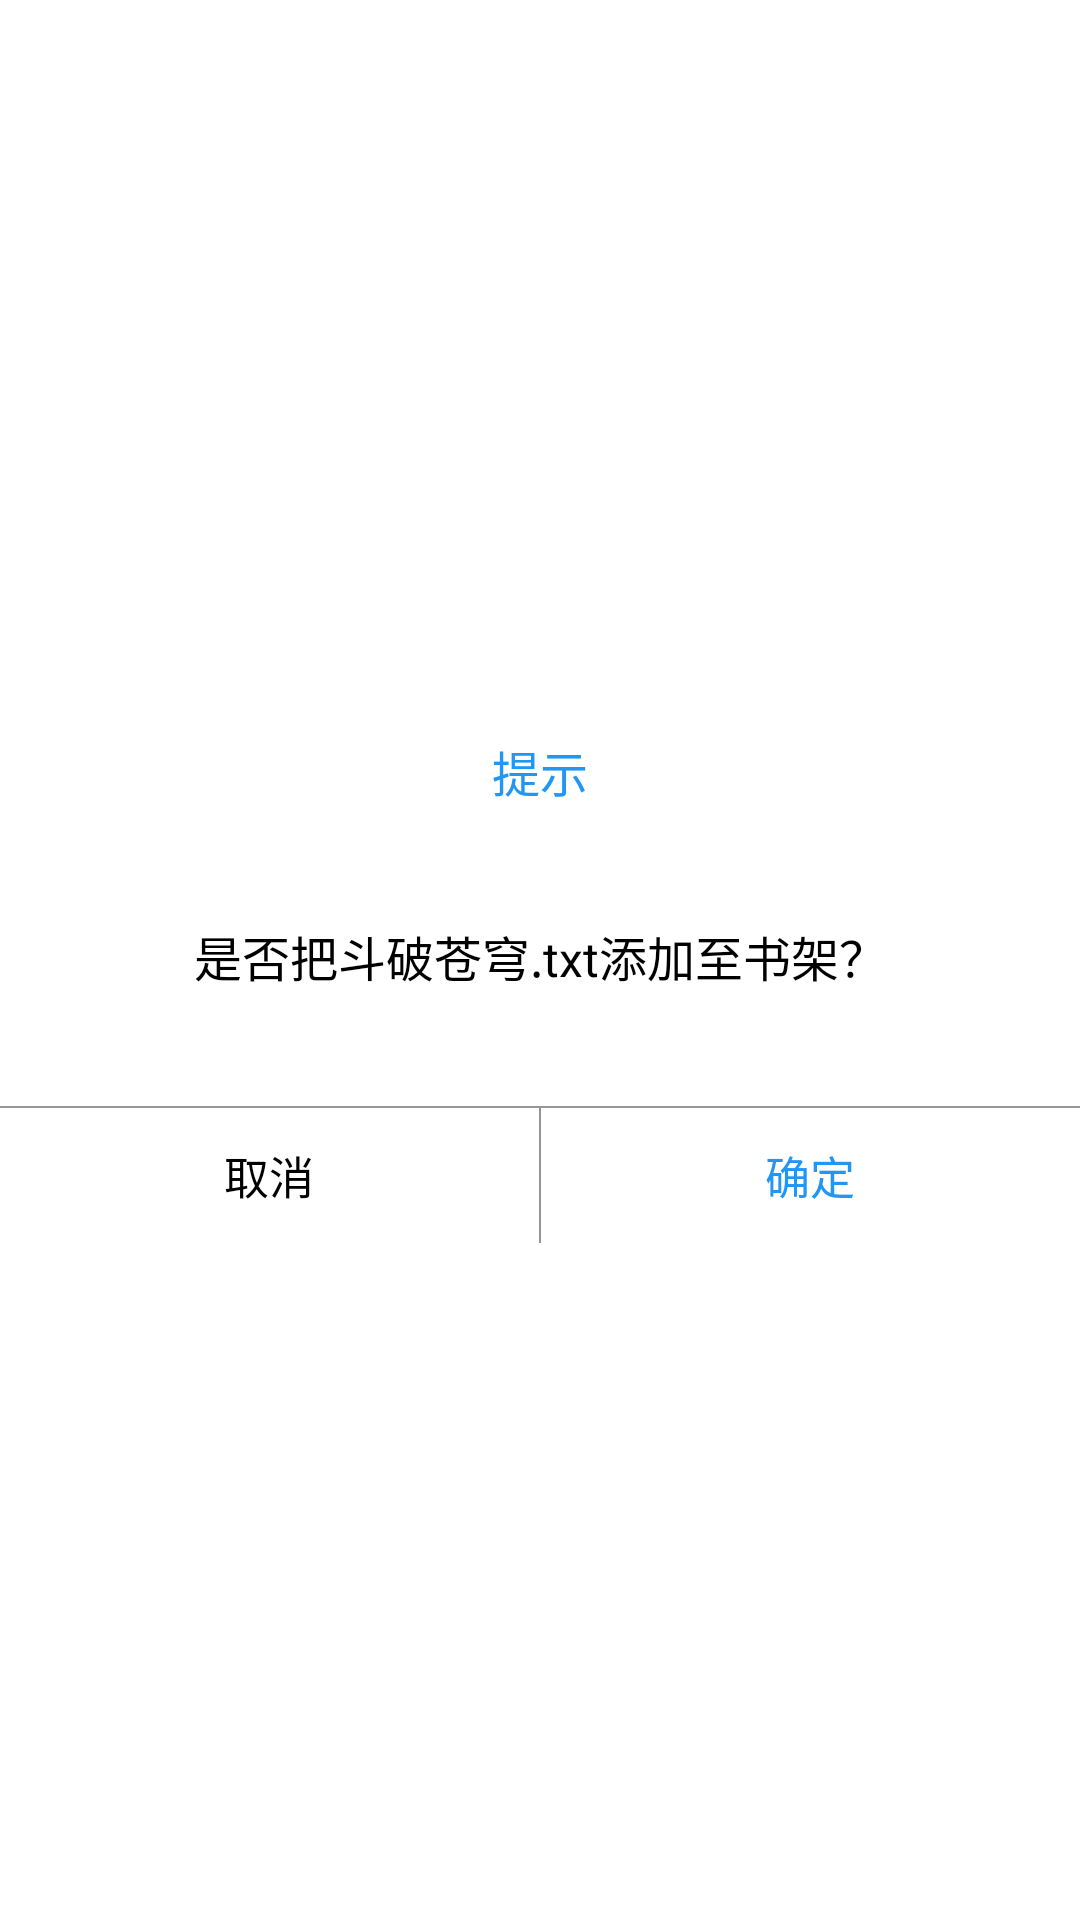

Produce the Android XML layout that renders to this screen, including the resource entries it uses.
<!-- AndroidManifest.xml: application theme Theme.NovelReader -->
<!-- res/layout/dialog_add_tip_layout.xml -->
<?xml version="1.0" encoding="utf-8"?>
<LinearLayout xmlns:android="http://schemas.android.com/apk/res/android"
    android:layout_width="match_parent"
    android:layout_height="wrap_content"
    android:background="@drawable/shape_corner_white"
    android:layout_marginHorizontal="50dp"
    android:gravity="center"
    android:orientation="vertical"
    android:paddingTop="20dp">

    <androidx.appcompat.widget.AppCompatTextView
        android:layout_width="wrap_content"
        android:layout_height="wrap_content"
        android:text="提示"
        android:textColor="@color/blue"
        android:textSize="16sp" />

    <androidx.appcompat.widget.AppCompatTextView
        android:id="@+id/tip_txt"
        android:layout_width="match_parent"
        android:layout_height="100dp"
        android:layout_marginHorizontal="15dp"
        android:gravity="center"
        android:text="是否把斗破苍穹.txt添加至书架？"
        android:textColor="@color/black"
        android:textSize="16sp" />

    <View
        android:layout_width="match_parent"
        android:layout_height="0.5dp"
        android:background="@color/hint_color" />

    <LinearLayout
        android:layout_width="match_parent"
        android:layout_height="45dp"
        android:orientation="horizontal">

        <androidx.appcompat.widget.AppCompatTextView
            android:id="@+id/cancel_txt"
            android:layout_width="match_parent"
            android:layout_height="match_parent"
            android:layout_weight="1"
            android:gravity="center"
            android:text="取消"
            android:textColor="@color/black"
            android:textSize="15sp" />

        <View
            android:layout_width="0.5dp"
            android:layout_height="match_parent"
            android:background="@color/hint_color" />

        <androidx.appcompat.widget.AppCompatTextView
            android:id="@+id/commit_txt"
            android:layout_width="match_parent"
            android:layout_height="match_parent"
            android:layout_weight="1"
            android:gravity="center"
            android:text="确定"
            android:textColor="@color/blue"
            android:textSize="15sp" />
    </LinearLayout>
</LinearLayout>
<!-- resources referenced by this layout -->
<resources>
  <color name="black">#FF000000</color>
  <color name="blue">#2196F3</color>
  <color name="hint_color">#969696</color>
  <style name="Theme.NovelReader" parent="Theme.MaterialComponents.Light.NoActionBar">
          <item name="android:statusBarColor">@color/blue</item>
      </style>
</resources>
